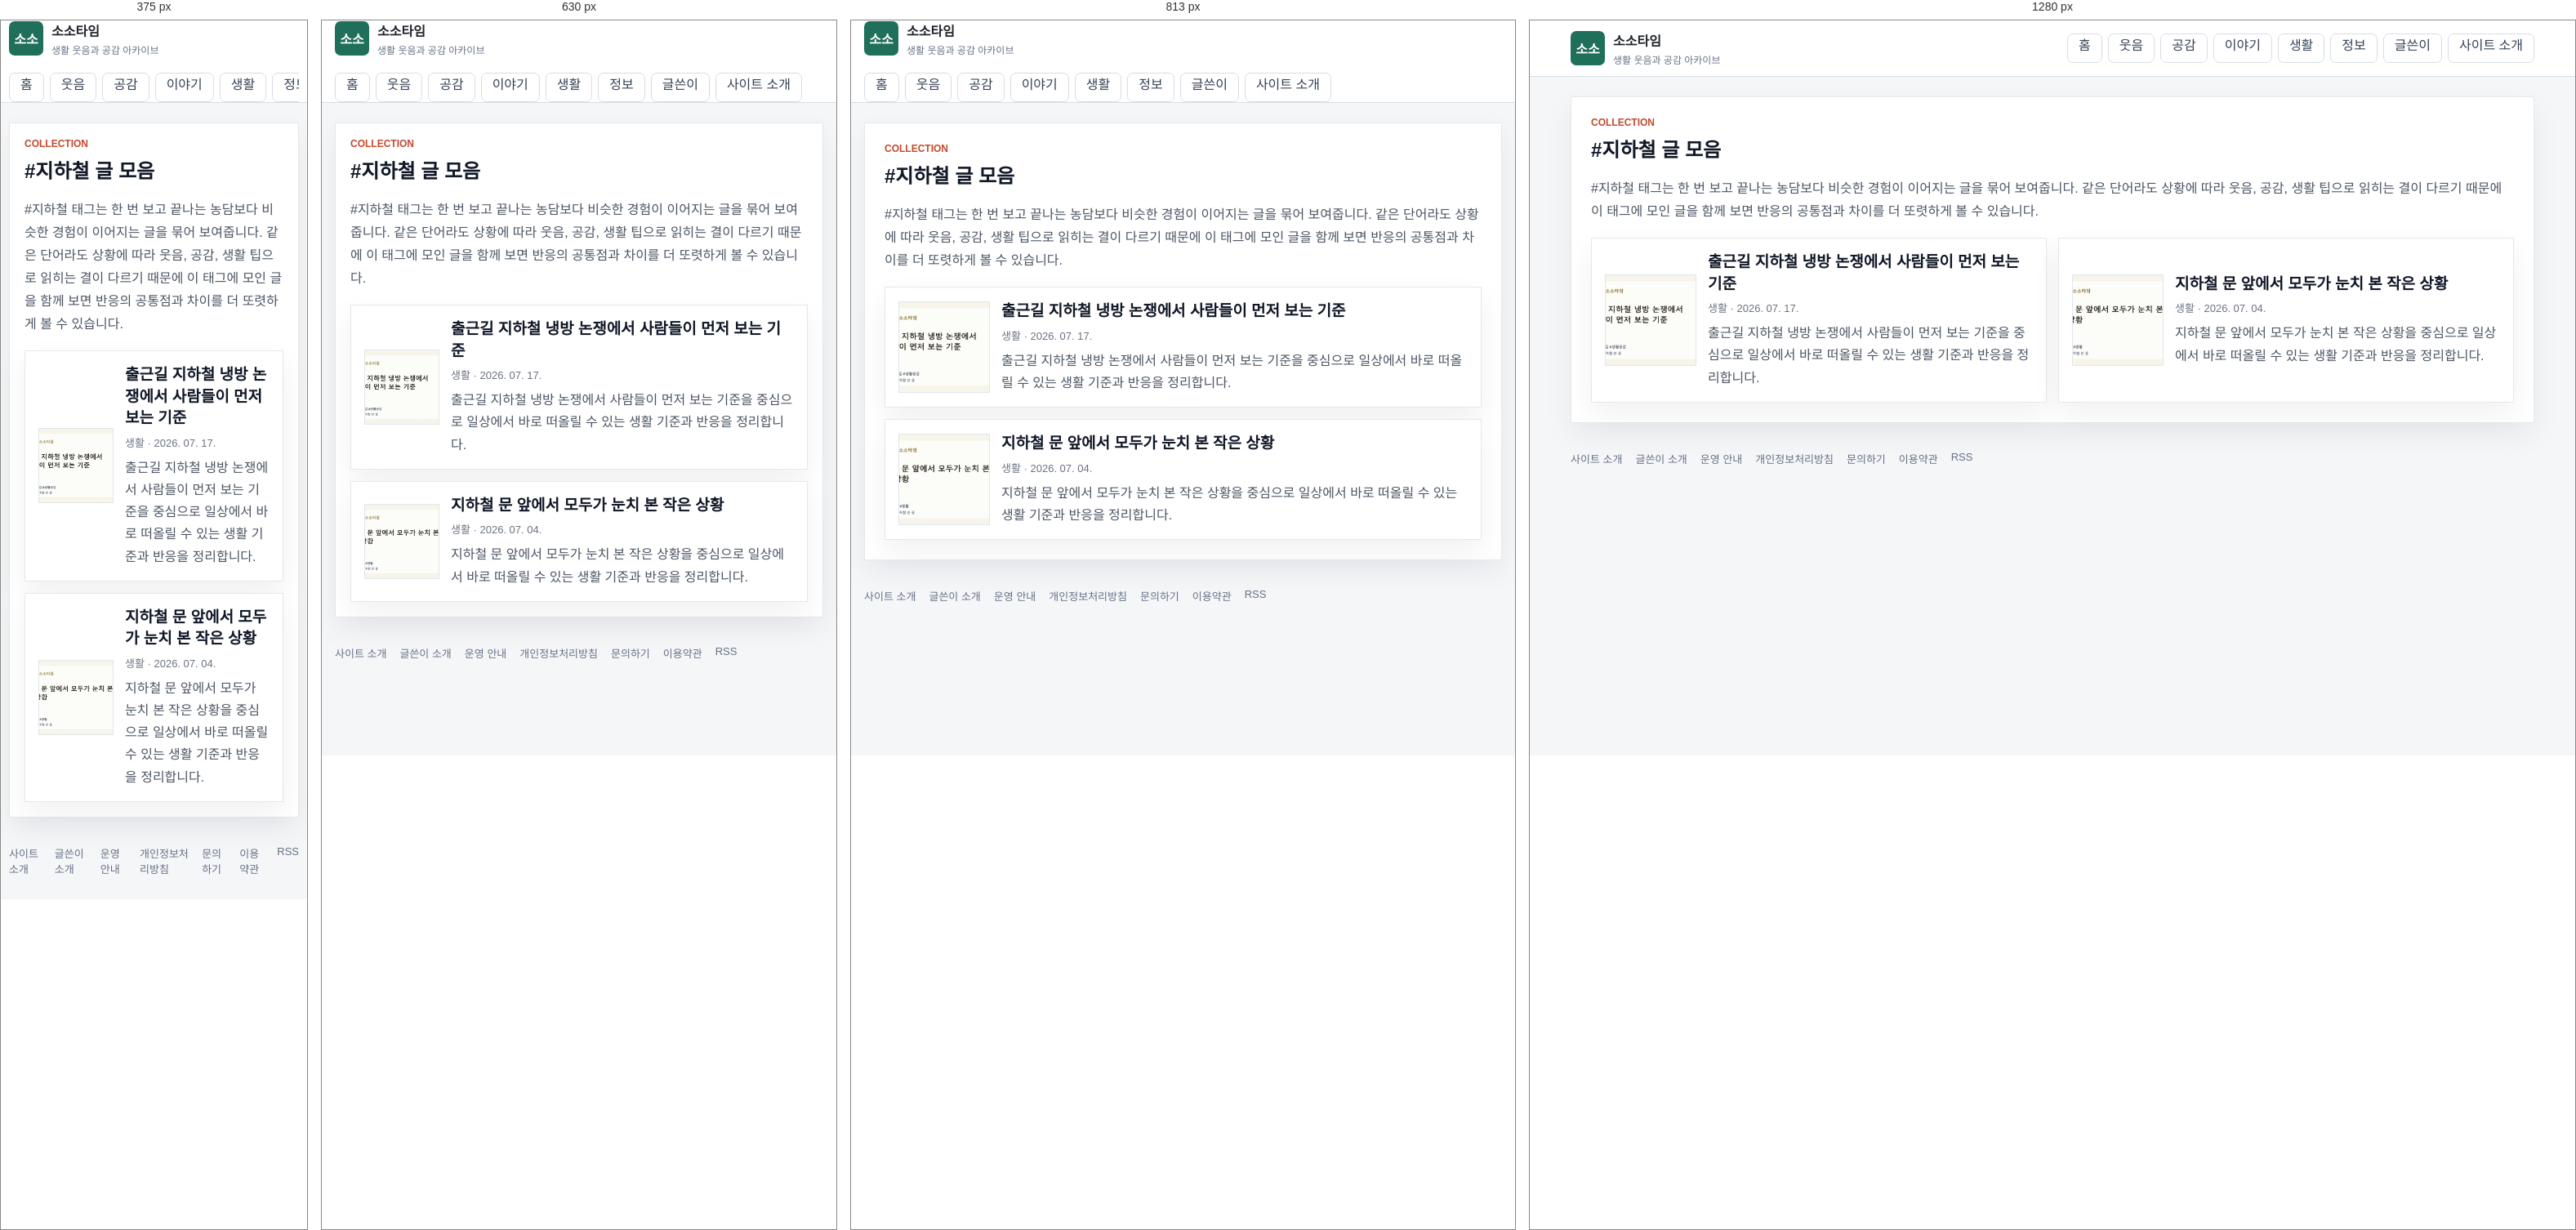
Rendered at 375 px, 630 px, 813 px and 1280 px, left to right.

<!-- file: index.html -->
<!doctype html>
<html lang="ko">
  <head>
    <meta charset="utf-8" />
    <meta name="viewport" content="width=device-width, initial-scale=1" />
    <title>#지하철 글 모음 | 소소타임</title>
    <meta name="description" content="지하철와 이어지는 생활 글을 소소타임에서 모아 봅니다." />
    <meta name="robots" content="index,follow,max-image-preview:large" />
    <link rel="canonical" href="https://sosotime.com/tag/지하철/" />
    <link rel="alternate" type="application/rss+xml" title="소소타임 RSS" href="/rss.xml" />
    <link rel="icon" href="/assets/site/favicon.svg" type="image/svg+xml" />
    <link rel="icon" href="/assets/site/favicon-32.png" sizes="32x32" type="image/png" />
    <link rel="icon" href="/assets/site/favicon-16.png" sizes="16x16" type="image/png" />
    <link rel="apple-touch-icon" href="/assets/site/apple-touch-icon.png" />
    <link rel="stylesheet" href="/styles.css" />
    <meta property="og:type" content="website" />
    <meta property="og:site_name" content="소소타임" />
    <meta property="og:title" content="#지하철 글 모음 | 소소타임" />
    <meta property="og:description" content="지하철와 이어지는 생활 글을 소소타임에서 모아 봅니다." />
    <meta property="og:url" content="https://sosotime.com/tag/지하철/" />
    <meta property="og:image" content="https://sosotime.com/assets/site/og-image.webp" />
    <meta name="twitter:card" content="summary_large_image" />
    <meta name="twitter:title" content="#지하철 글 모음 | 소소타임" />
    <meta name="twitter:description" content="지하철와 이어지는 생활 글을 소소타임에서 모아 봅니다." />
    <meta name="twitter:image" content="https://sosotime.com/assets/site/og-image.webp" />
    <script async src="https://pagead2.googlesyndication.com/pagead/js/adsbygoogle.js?client=ca-pub-5804969457082424" crossorigin="anonymous"></script>
    <script type="application/ld+json">{"@context":"https://schema.org","@type":"CollectionPage","name":"#지하철 글 모음","description":"#지하철 태그는 한 번 보고 끝나는 농담보다 비슷한 경험이 이어지는 글을 묶어 보여줍니다. 같은 단어라도 상황에 따라 웃음, 공감, 생활 팁으로 읽히는 결이 다르기 때문에 이 태그에 모인 글을 함께 보면 반응의 공통점과 차이를 더 또렷하게 볼 수 있습니다.","url":"https://sosotime.com/tag/지하철/"}</script>
  </head>
  <body>
    <header class="site-header">
      <div class="header-inner">
        <a class="brand" href="/" aria-label="소소타임 홈">
          <span class="brand-mark">소소</span>
          <span>
            <strong>소소타임</strong>
            <small>생활 웃음과 공감 아카이브</small>
          </span>
        </a>
        <nav class="top-nav" aria-label="주요 메뉴">
          <a class="nav-tab" href="/">홈</a>
          <a class="nav-tab" href="/category/funny/">웃음</a>
          <a class="nav-tab" href="/category/empathy/">공감</a>
          <a class="nav-tab" href="/category/issue/">이야기</a>
          <a class="nav-tab" href="/category/life/">생활</a>
          <a class="nav-tab" href="/category/info/">정보</a>
          <a class="nav-tab" href="/author/kimanna/">글쓴이</a>
          <a class="nav-tab" href="/about/">사이트 소개</a>
        </nav>
      </div>
    </header>
    <main class="page-shell">
      <section class="generic-panel">
        <div class="section-heading">
          <div>
            <p class="eyebrow">COLLECTION</p>
            <h1>#지하철 글 모음</h1>
          </div>
        </div>
        <p class="intro-copy">#지하철 태그는 한 번 보고 끝나는 농담보다 비슷한 경험이 이어지는 글을 묶어 보여줍니다. 같은 단어라도 상황에 따라 웃음, 공감, 생활 팁으로 읽히는 결이 다르기 때문에 이 태그에 모인 글을 함께 보면 반응의 공통점과 차이를 더 또렷하게 볼 수 있습니다.</p>
        <div class="collection-grid">
          <article class="collection-card">
      <a class="collection-row" href="/posts/subway-ac-reaction-points/">
        <span class="collection-thumb"><img src="/assets/posts/post-30.webp" alt="출근길 지하철 냉방 논쟁에서 사람들이 먼저 보는 기준 대표 이미지" loading="lazy" /></span>
        <span class="collection-copy">
          <strong>출근길 지하철 냉방 논쟁에서 사람들이 먼저 보는 기준</strong>
          <small>생활 · 2026. 07. 17.</small>
          <p>출근길 지하철 냉방 논쟁에서 사람들이 먼저 보는 기준을 중심으로 일상에서 바로 떠올릴 수 있는 생활 기준과 반응을 정리합니다.</p>
        </span>
      </a>
    </article>
          <article class="collection-card">
      <a class="collection-row" href="/posts/subway-door-timing/">
        <span class="collection-thumb"><img src="/assets/posts/post-25.webp" alt="지하철 문 앞에서 모두가 눈치 본 작은 상황 대표 이미지" loading="lazy" /></span>
        <span class="collection-copy">
          <strong>지하철 문 앞에서 모두가 눈치 본 작은 상황</strong>
          <small>생활 · 2026. 07. 04.</small>
          <p>지하철 문 앞에서 모두가 눈치 본 작은 상황을 중심으로 일상에서 바로 떠올릴 수 있는 생활 기준과 반응을 정리합니다.</p>
        </span>
      </a>
    </article>
        </div>
      </section>
    </main>
    <footer class="site-footer">
      <a href="/about/">사이트 소개</a>
      <a href="/author/kimanna/">글쓴이 소개</a>
      <a href="/policy/editorial/">운영 안내</a>
      <a href="/policy/privacy/">개인정보처리방침</a>
      <a href="/contact/">문의하기</a>
      <a href="/policy/terms/">이용약관</a>
      <a href="/rss.xml">RSS</a>
    </footer>
  </body>
</html>

/* @media block from styles.css */
@media (max-width: 991px) {
  .board-sidebar {
    margin-top: 12px;
  }
}

/* @media block from styles.css */
@media (max-width: 767px) {
  .board-topbar .pull-left,
  .board-topbar .pull-right {
    float: none !important;
  }

  .board-header {
    padding: 16px 0;
  }

  .board-brand strong {
    font-size: 26px;
  }

  .board-search {
    max-width: none;
    margin: 14px 0 0;
  }

  .board-nav .navbar-nav {
    margin: 0 -15px;
  }

  .board-nav .navbar-nav > li {
    float: left;
  }

  .board-table {
    min-width: 680px;
  }
}

/* @media block from styles.css */
@media (max-width: 1100px) {
  .humor-header-top {
    grid-template-columns: 1fr;
    gap: 14px;
    padding: 18px 0;
  }

  .humor-actions {
    justify-content: flex-start;
    flex-wrap: wrap;
  }

  .humor-nav-inner {
    gap: 18px;
    overflow-x: auto;
  }

  .humor-layout {
    grid-template-columns: 1fr;
  }

  .humor-story-grid,
  .humor-category-board {
    grid-template-columns: repeat(2, minmax(0, 1fr));
  }
}

/* @media block from styles.css */
@media (max-width: 700px) {
  .humor-shell,
  .humor-header-top,
  .humor-nav-inner,
  .humor-footer {
    width: min(100% - 24px, 1260px);
  }

  .humor-hero {
    min-height: 390px;
  }

  .humor-hero .home-hero-copy {
    width: 100%;
    padding: 42px 24px;
  }

  .humor-hero h1 {
    font-size: 30px;
  }

  .humor-story-grid,
  .humor-category-board {
    grid-template-columns: 1fr;
  }

  .humor-latest-list .latest-row {
    grid-template-columns: 1fr 86px;
  }

  .humor-latest-list .category-pill {
    grid-column: 1 / -1;
  }
}

/* @media block from styles.css */
@media (max-width: 960px) {
  .header-inner,
  .board-toolbar {
    display: grid;
  }

  .featured-grid,
  .content-grid,
  .lead-panel {
    grid-template-columns: 1fr;
  }

  .lead-stats {
    min-height: 84px;
    border-left: 0;
    border-top: 1px solid var(--line);
  }

  .search-box {
    min-width: 0;
  }

  .board-head {
    display: none;
  }

  .post-row {
    grid-template-columns: 42px minmax(0, 1fr) 54px;
  }

  .post-row .source,
  .post-row .metric:last-child {
    display: none;
  }
}

/* @media block from styles.css */
@media (max-width: 560px) {
  .header-inner,
  .page-shell,
  .site-footer {
    width: calc(100% - 20px);
  }

  .lead-panel,
  .featured-card div,
  .principle-card,
  .board-toolbar {
    padding: 18px;
  }

  .lead-panel h1 {
    font-size: 24px;
  }

  .article-header h1 {
    font-size: 27px;
  }

  .featured-card {
    grid-template-columns: 1fr;
  }

  .featured-card img {
    min-height: 180px;
  }

  .featured-card h2 {
    font-size: 21px;
  }

  .post-row {
    padding: 10px 12px;
    grid-template-columns: 34px minmax(0, 1fr);
  }

  .post-row .metric {
    display: none;
  }

  .thumb {
    width: 48px;
  }

  .dialog-actions {
    display: grid;
  }

  #dialogTags {
    text-align: left;
  }
}

/* @media block from styles.css */
@media (max-width: 1040px) {
  .home-header-inner,
  .hero-grid,
  .home-content-grid {
    grid-template-columns: 1fr;
  }

  .home-header-inner {
    align-items: stretch;
  }

  .header-actions {
    justify-content: flex-start;
  }

  .home-sidebar {
    grid-template-columns: repeat(2, minmax(0, 1fr));
  }
}

/* @media block from styles.css */
@media (max-width: 760px) {
  .home-shell,
  .category-nav-inner {
    width: calc(100% - 20px);
  }

  .home-three-grid {
    grid-template-columns: 1fr;
  }

  .home-rail {
    grid-template-columns: 1fr;
  }

  .home-hero-card {
    min-height: 420px;
  }

  .home-hero-card::after {
    background: linear-gradient(180deg, rgba(10, 16, 46, 0.86) 0%, rgba(10, 16, 46, 0.58) 48%, rgba(10, 16, 46, 0.16) 100%);
  }

  .home-hero-copy {
    width: 100%;
    padding: 28px;
  }

  .home-hero-copy h1 {
    font-size: 30px;
  }

  .story-card-grid,
  .category-board,
  .home-sidebar {
    grid-template-columns: 1fr;
  }

  .trust-banner,
  .latest-heading {
    display: grid;
  }

  .latest-row {
    grid-template-columns: 66px minmax(0, 1fr) 74px;
  }

  .latest-row small,
  .latest-row .latest-metric {
    display: none;
  }

  .latest-row img {
    width: 74px;
  }
}

/* @media block from styles.css */
@media (max-width: 520px) {
  .home-header-inner {
    width: calc(100% - 20px);
    gap: 12px;
  }

  .home-brand strong {
    font-size: 23px;
  }

  .header-actions {
    display: grid;
    grid-template-columns: 1fr 1fr;
  }

  .home-hero-card {
    min-height: 460px;
  }

  .section-heading {
    align-items: flex-start;
  }

  .story-card a {
    grid-template-columns: 96px minmax(0, 1fr);
    align-items: center;
  }

  .story-card .category-pill {
    grid-column: 1 / -1;
  }

  .story-card img {
    aspect-ratio: 1;
  }

  .story-card strong {
    min-height: 0;
  }
}

/* @media block from styles.css */
@media (max-width: 1100px) {
  .humor-layout {
    grid-template-columns: 1fr;
  }

  .humor-story-grid,
  .humor-category-board {
    grid-template-columns: repeat(2, minmax(0, 1fr));
  }
}

/* @media block from styles.css */
@media (max-width: 700px) {
  .humor-shell {
    width: min(100% - 24px, 1260px);
  }

  .humor-hero .home-hero-copy {
    width: 100%;
    padding: 42px 24px;
  }

  .humor-hero .home-hero-copy h1 {
    font-size: 30px;
  }

  .humor-story-grid,
  .humor-category-board {
    grid-template-columns: 1fr;
  }
}

/* @media block from styles.css */
@media (max-width: 860px) {
  .humor-board-shell {
    margin-top: 32px;
  }

  .board-hero,
  .best-grid {
    grid-template-columns: 1fr;
  }

  .board-tabs {
    grid-template-columns: repeat(2, 1fr);
  }

  .category-guide-head {
    align-items: start;
    flex-direction: column;
  }

  .category-guide-grid {
    grid-template-columns: 1fr;
  }

  .category-guide article {
    min-height: 0;
  }

  .collection-row {
    grid-template-columns: 96px minmax(0, 1fr);
  }

  .collection-thumb img {
    width: 96px;
    height: 72px;
  }

  .collection-open {
    grid-column: 1 / -1;
    width: 100%;
  }

  .adsense-ready-section > div {
    grid-template-columns: 1fr;
  }
}

/* @media block from styles.css */
@media (max-width: 900px) {
  .soso-topbar,
  .soso-hero,
  .soso-feature-card,
  .soso-rank-area,
  .soso-article-list,
  .soso-trust-note {
    grid-template-columns: 1fr;
  }

  .soso-topbar {
    align-items: flex-start;
    flex-direction: column;
    padding: 18px 0;
  }

  .soso-hero h1 {
    font-size: 36px;
  }

  .soso-spotlight-grid {
    grid-template-columns: 1fr;
  }

  .soso-feature-image img {
    min-height: 220px;
  }

  .soso-feature-card h3 {
    font-size: 26px;
  }
}

/* @media block from styles.css */
@media (max-width: 760px) {
  .related-posts > div {
    grid-template-columns: 1fr;
  }
}

/* @media block from styles.css */
@media (max-width: 1120px) {
  .humor-home-body .humor-header-top {
    grid-template-columns: 1fr;
    gap: 14px;
    padding: 18px 0;
  }

  .humor-home-body .humor-actions {
    justify-content: flex-start;
    overflow-x: auto;
  }

  .humor-home-body .humor-layout {
    grid-template-columns: 1fr;
  }

  .humor-home-body .humor-sidebar {
    grid-template-columns: repeat(2, minmax(0, 1fr));
  }

  .humor-home-body .humor-story-grid,
  .humor-home-body .humor-category-board {
    grid-template-columns: repeat(2, minmax(0, 1fr));
  }
}

/* @media block from styles.css */
@media (max-width: 760px) {
  .humor-home-body .humor-shell,
  .humor-home-body .humor-header-top,
  .humor-home-body .humor-nav-inner,
  .humor-home-body .humor-footer {
    width: calc(100% - 24px);
  }

  .humor-home-body .humor-nav-inner {
    gap: 22px;
  }

  .humor-home-body .humor-hero {
    min-height: 430px;
  }

  .humor-home-body .humor-hero::after {
    background: linear-gradient(180deg, rgba(8, 12, 42, 0.9) 0%, rgba(15, 22, 64, 0.64) 50%, rgba(15, 22, 64, 0.12) 100%);
  }

  .humor-home-body .humor-hero .home-hero-copy {
    width: 100%;
    padding: 34px 24px;
  }

  .humor-home-body .humor-hero h1 {
    font-size: 30px;
  }

  .humor-home-body .hero-arrow {
    display: none;
  }

  .humor-home-body .humor-story-grid,
  .humor-home-body .humor-category-board,
  .humor-home-body .humor-sidebar {
    grid-template-columns: 1fr;
  }

  .humor-home-body .humor-latest-list .latest-row {
    grid-template-columns: 66px minmax(0, 1fr) 76px;
  }

  .humor-home-body .humor-latest-list .latest-row img {
    width: 76px;
    height: 54px;
  }

  .humor-home-body .latest-tabs {
    flex-wrap: wrap;
  }

  .humor-home-body .humor-latest-section .latest-tabs > a:last-child {
    margin-left: 0;
  }
}

/* @media block from styles.css */
@media (max-width: 900px) {
  .home-hero-card,
  .feature-card,
  .category-grid,
  .collection-grid {
    grid-template-columns: 1fr;
  }

  .home-hero-side {
    padding-left: 0;
    border-left: 0;
    border-top: 1px solid #e5e7eb;
    padding-top: 18px;
  }
}

/* @media block from styles.css */
@media (max-width: 760px) {
  .home-hero-card,
  .generic-panel,
  .feature-section,
  .category-guide,
  .latest-section,
  .tag-section {
    padding: 18px;
  }

  .home-hero-card h1,
  .feature-card h3 {
    font-size: 28px;
  }

  .collection-row {
    grid-template-columns: 92px minmax(0, 1fr);
  }

  .collection-thumb img {
    width: 92px;
    height: 92px;
  }

  .article-pager {
    grid-template-columns: 1fr;
  }
}

/* @media block from styles.css */
@media (min-width: 900px) {
  .comic-hero-bubble {
    position: absolute;
    display: block;
    padding: 10px 16px;
    background: #ffffff;
    border: 3px solid #141414;
    border-radius: 16px;
    box-shadow: 4px 4px 0 rgba(20, 20, 20, 0.18);
    font-weight: 800;
    font-size: 14px;
    line-height: 1.35;
    color: #141414;
  }

  .comic-hero-bubble strong {
    color: #e6273f;
  }

  .comic-hero-bubble::after {
    content: "";
    position: absolute;
    bottom: -14px;
    left: 24px;
    border: 10px solid transparent;
    border-top-color: #141414;
  }

  .comic-hero-bubble--left {
    top: 20px;
    left: max(12px, calc(50% - 560px));
  }

  .comic-hero-bubble--right {
    top: 20px;
    right: max(12px, calc(50% - 560px));
  }

  .comic-hero-bubble--right::after {
    left: auto;
    right: 24px;
  }

  .comic-hero-bubble--kkk {
    top: 4px;
    left: 50%;
    transform: translateX(-50%);
    background: #141414;
    color: #ffffff;
    border-color: #141414;
    font-size: 16px;
  }

  .comic-hero-bubble--kkk::after {
    border-top-color: #141414;
    left: 50%;
    transform: translateX(-50%);
  }
}

/* @media block from styles.css */
@media (max-width: 560px) {
  .comic-hero {
    padding: 40px 14px 52px;
  }

  .comic-hero-mascot {
    width: 128px;
    height: 128px;
  }

  .comic-hero-title {
    font-size: 32px;
  }
}

/* @media block from styles.css */
@media (max-width: 860px) {
  .category-tiles {
    grid-template-columns: repeat(3, minmax(0, 1fr));
  }

  .photo-grid {
    grid-template-columns: repeat(3, minmax(0, 1fr));
  }
}

/* @media block from styles.css */
@media (max-width: 560px) {
  .photo-mosaic {
    grid-template-columns: repeat(2, minmax(0, 1fr));
  }

  .photo-mosaic-main {
    grid-column: span 2;
  }

  .category-tiles {
    grid-template-columns: repeat(2, minmax(0, 1fr));
  }

  .photo-grid {
    grid-template-columns: repeat(2, minmax(0, 1fr));
  }
}